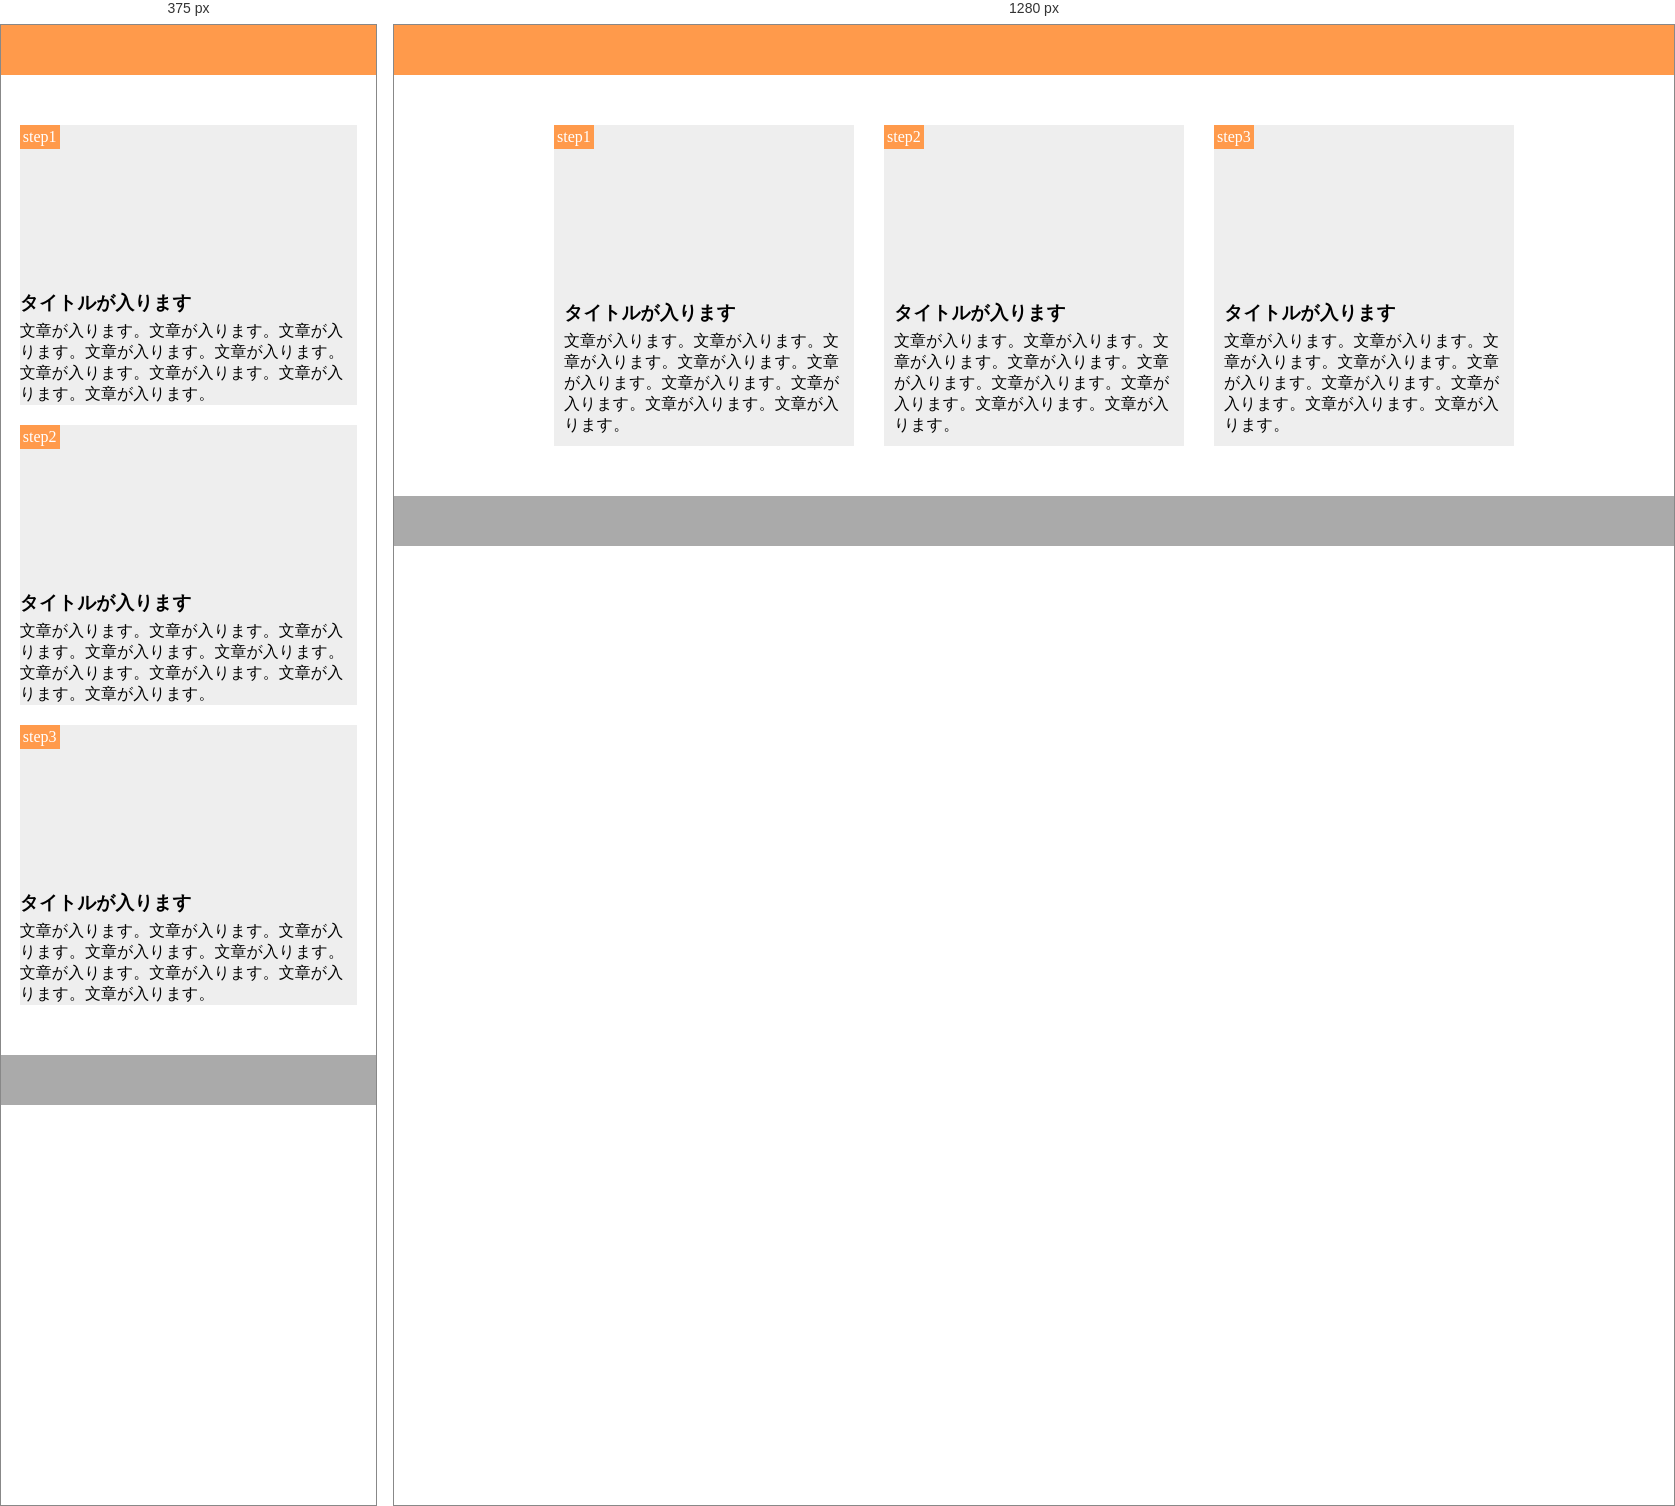
Rendered at 375 px and 1280 px, left to right.

<!-- file: index.html -->
<!DOCTYPE html>
<html lang="ja">
  <head>
    <meta charset="UTF-8" />
    <meta name="viewport" content="width=device-width,initial-scale=1.0">
    <link rel="stylesheet" href="style.css" />
    <title>課題</title>
  </head>

  <body>

    <header></header>
    <main>
        <div class="step-box">
          <div class="step-img1"></div>
          <step class="step-num">step1</step>
          <h3 class="title">タイトルが入ります</h3>
          <p class="text">
            文章が入ります。文章が入ります。文章が入ります。文章が入ります。文章が入ります。文章が入ります。文章が入ります。文章が入ります。文章が入ります。
          </p>
        </div>
        <div class="step-box">
          <div class="step-img2"></div>
          <step class="step-num">step2</step>
          <h3 class="title">タイトルが入ります</h3>
          <p class="text">
            文章が入ります。文章が入ります。文章が入ります。文章が入ります。文章が入ります。文章が入ります。文章が入ります。文章が入ります。文章が入ります。
          </p>
        </div>
        <div class="step-box">
          <div class="step-img3"></div>
          <step class="step-num">step3</step>
          <h3 class="title">タイトルが入ります</h3>
          <p class="text">
            文章が入ります。文章が入ります。文章が入ります。文章が入ります。文章が入ります。文章が入ります。文章が入ります。文章が入ります。文章が入ります。
          </p>
        </div>
    </main>
    <footer></footer>

  </body>
</html>

/* @media block from style.css */
@media screen and (max-width: 768px) {
  header {
    width: 100%;
  }
  main {
    width: 100%;
    display: inline-block;
    padding: 0 5%;
  }
  .step-box {
    width: 100%;
    margin-bottom: 20px;
    margin-right: 0;
    padding: 0;
  }
  .step-box:last-child {
    margin-bottom: 0;
  }
  .step-img1 {
    height: 150px;
  }
  footer {
    width: 100%;
  }
}